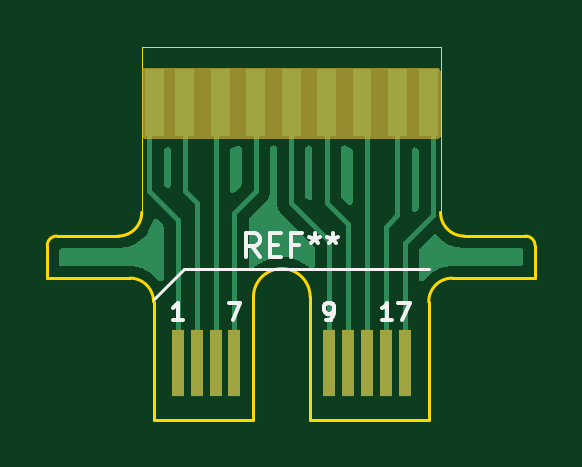
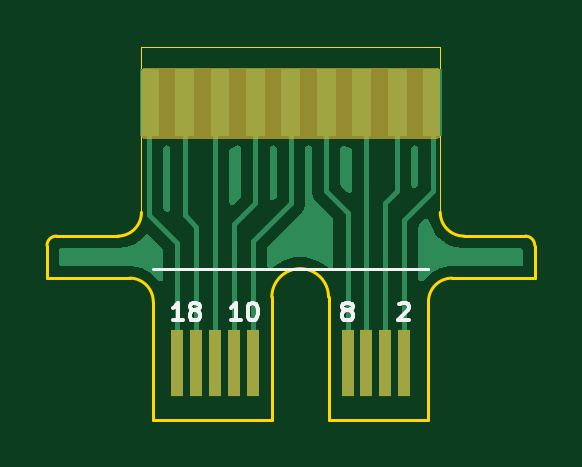
Circuit board: 11 layer files. Board 20.7 x 15.8 mm.
- bottom_copper: 9Ch_Edge_Card-B_Cu.gbr (13140 bytes)
- bottom_mask: 9Ch_Edge_Card-B_Mask.gbr (1215 bytes)
- paste: 9Ch_Edge_Card-B_Paste.gbr (456 bytes)
- bottom_silk: 9Ch_Edge_Card-B_Silkscreen.gbr (5943 bytes)
- outline: 9Ch_Edge_Card-Edge_Cuts.gbr (1892 bytes)
- top_copper: 9Ch_Edge_Card-F_Cu.gbr (13191 bytes)
- top_mask: 9Ch_Edge_Card-F_Mask.gbr (1215 bytes)
- paste: 9Ch_Edge_Card-F_Paste.gbr (456 bytes)
- top_silk: 9Ch_Edge_Card-F_Silkscreen.gbr (3915 bytes)
- drill: 9Ch_Edge_Card-NPTH.drl (269 bytes)
- drill: 9Ch_Edge_Card-PTH.drl (265 bytes)

=== bottom_copper: 9Ch_Edge_Card-B_Cu.gbr (13140 bytes, source omitted) ===
=== bottom_mask: 9Ch_Edge_Card-B_Mask.gbr ===
%TF.GenerationSoftware,KiCad,Pcbnew,9.0.2*%
%TF.CreationDate,2025-09-02T14:41:16-07:00*%
%TF.ProjectId,9Ch_Edge_Card,3943685f-4564-4676-955f-436172642e6b,rev?*%
%TF.SameCoordinates,Original*%
%TF.FileFunction,Soldermask,Bot*%
%TF.FilePolarity,Negative*%
%FSLAX46Y46*%
G04 Gerber Fmt 4.6, Leading zero omitted, Abs format (unit mm)*
G04 Created by KiCad (PCBNEW 9.0.2) date 2025-09-02 14:41:16*
%MOMM*%
%LPD*%
G01*
G04 APERTURE LIST*
%ADD10R,0.550000X2.800000*%
G04 APERTURE END LIST*
D10*
%TO.C,REF\u002A\u002A*%
X177400000Y-116000000D03*
X178200000Y-116000000D03*
X179000000Y-116000000D03*
X179800000Y-116000000D03*
X183800000Y-116000000D03*
X184600000Y-116000000D03*
X185400000Y-116000000D03*
X186200000Y-116000000D03*
X187000000Y-116000000D03*
%TD*%
G36*
X188468039Y-103519685D02*
G01*
X188513794Y-103572489D01*
X188525000Y-103624000D01*
X188525000Y-106376000D01*
X188505315Y-106443039D01*
X188452511Y-106488794D01*
X188401000Y-106500000D01*
X175999000Y-106500000D01*
X175931961Y-106480315D01*
X175886206Y-106427511D01*
X175875000Y-106376000D01*
X175875000Y-103624000D01*
X175894685Y-103556961D01*
X175947489Y-103511206D01*
X175999000Y-103500000D01*
X188401000Y-103500000D01*
X188468039Y-103519685D01*
G37*
M02*

=== paste: 9Ch_Edge_Card-B_Paste.gbr ===
%TF.GenerationSoftware,KiCad,Pcbnew,9.0.2*%
%TF.CreationDate,2025-09-02T14:41:16-07:00*%
%TF.ProjectId,9Ch_Edge_Card,3943685f-4564-4676-955f-436172642e6b,rev?*%
%TF.SameCoordinates,Original*%
%TF.FileFunction,Paste,Bot*%
%TF.FilePolarity,Positive*%
%FSLAX46Y46*%
G04 Gerber Fmt 4.6, Leading zero omitted, Abs format (unit mm)*
G04 Created by KiCad (PCBNEW 9.0.2) date 2025-09-02 14:41:16*
%MOMM*%
%LPD*%
G01*
G04 APERTURE LIST*
G04 APERTURE END LIST*
M02*

=== bottom_silk: 9Ch_Edge_Card-B_Silkscreen.gbr ===
%TF.GenerationSoftware,KiCad,Pcbnew,9.0.2*%
%TF.CreationDate,2025-09-02T14:41:16-07:00*%
%TF.ProjectId,9Ch_Edge_Card,3943685f-4564-4676-955f-436172642e6b,rev?*%
%TF.SameCoordinates,Original*%
%TF.FileFunction,Legend,Bot*%
%TF.FilePolarity,Positive*%
%FSLAX46Y46*%
G04 Gerber Fmt 4.6, Leading zero omitted, Abs format (unit mm)*
G04 Created by KiCad (PCBNEW 9.0.2) date 2025-09-02 14:41:16*
%MOMM*%
%LPD*%
G01*
G04 APERTURE LIST*
%ADD10C,0.150000*%
%ADD11C,0.120000*%
G04 APERTURE END LIST*
D10*
X186767857Y-114189164D02*
X187196428Y-114189164D01*
X186982143Y-114189164D02*
X186982143Y-113439164D01*
X186982143Y-113439164D02*
X187053571Y-113546307D01*
X187053571Y-113546307D02*
X187125000Y-113617735D01*
X187125000Y-113617735D02*
X187196428Y-113653450D01*
X186339285Y-113760592D02*
X186410714Y-113724878D01*
X186410714Y-113724878D02*
X186446428Y-113689164D01*
X186446428Y-113689164D02*
X186482142Y-113617735D01*
X186482142Y-113617735D02*
X186482142Y-113582021D01*
X186482142Y-113582021D02*
X186446428Y-113510592D01*
X186446428Y-113510592D02*
X186410714Y-113474878D01*
X186410714Y-113474878D02*
X186339285Y-113439164D01*
X186339285Y-113439164D02*
X186196428Y-113439164D01*
X186196428Y-113439164D02*
X186125000Y-113474878D01*
X186125000Y-113474878D02*
X186089285Y-113510592D01*
X186089285Y-113510592D02*
X186053571Y-113582021D01*
X186053571Y-113582021D02*
X186053571Y-113617735D01*
X186053571Y-113617735D02*
X186089285Y-113689164D01*
X186089285Y-113689164D02*
X186125000Y-113724878D01*
X186125000Y-113724878D02*
X186196428Y-113760592D01*
X186196428Y-113760592D02*
X186339285Y-113760592D01*
X186339285Y-113760592D02*
X186410714Y-113796307D01*
X186410714Y-113796307D02*
X186446428Y-113832021D01*
X186446428Y-113832021D02*
X186482142Y-113903450D01*
X186482142Y-113903450D02*
X186482142Y-114046307D01*
X186482142Y-114046307D02*
X186446428Y-114117735D01*
X186446428Y-114117735D02*
X186410714Y-114153450D01*
X186410714Y-114153450D02*
X186339285Y-114189164D01*
X186339285Y-114189164D02*
X186196428Y-114189164D01*
X186196428Y-114189164D02*
X186125000Y-114153450D01*
X186125000Y-114153450D02*
X186089285Y-114117735D01*
X186089285Y-114117735D02*
X186053571Y-114046307D01*
X186053571Y-114046307D02*
X186053571Y-113903450D01*
X186053571Y-113903450D02*
X186089285Y-113832021D01*
X186089285Y-113832021D02*
X186125000Y-113796307D01*
X186125000Y-113796307D02*
X186196428Y-113760592D01*
X179871428Y-113760592D02*
X179942857Y-113724878D01*
X179942857Y-113724878D02*
X179978571Y-113689164D01*
X179978571Y-113689164D02*
X180014285Y-113617735D01*
X180014285Y-113617735D02*
X180014285Y-113582021D01*
X180014285Y-113582021D02*
X179978571Y-113510592D01*
X179978571Y-113510592D02*
X179942857Y-113474878D01*
X179942857Y-113474878D02*
X179871428Y-113439164D01*
X179871428Y-113439164D02*
X179728571Y-113439164D01*
X179728571Y-113439164D02*
X179657143Y-113474878D01*
X179657143Y-113474878D02*
X179621428Y-113510592D01*
X179621428Y-113510592D02*
X179585714Y-113582021D01*
X179585714Y-113582021D02*
X179585714Y-113617735D01*
X179585714Y-113617735D02*
X179621428Y-113689164D01*
X179621428Y-113689164D02*
X179657143Y-113724878D01*
X179657143Y-113724878D02*
X179728571Y-113760592D01*
X179728571Y-113760592D02*
X179871428Y-113760592D01*
X179871428Y-113760592D02*
X179942857Y-113796307D01*
X179942857Y-113796307D02*
X179978571Y-113832021D01*
X179978571Y-113832021D02*
X180014285Y-113903450D01*
X180014285Y-113903450D02*
X180014285Y-114046307D01*
X180014285Y-114046307D02*
X179978571Y-114117735D01*
X179978571Y-114117735D02*
X179942857Y-114153450D01*
X179942857Y-114153450D02*
X179871428Y-114189164D01*
X179871428Y-114189164D02*
X179728571Y-114189164D01*
X179728571Y-114189164D02*
X179657143Y-114153450D01*
X179657143Y-114153450D02*
X179621428Y-114117735D01*
X179621428Y-114117735D02*
X179585714Y-114046307D01*
X179585714Y-114046307D02*
X179585714Y-113903450D01*
X179585714Y-113903450D02*
X179621428Y-113832021D01*
X179621428Y-113832021D02*
X179657143Y-113796307D01*
X179657143Y-113796307D02*
X179728571Y-113760592D01*
X184317857Y-114189164D02*
X184746428Y-114189164D01*
X184532143Y-114189164D02*
X184532143Y-113439164D01*
X184532143Y-113439164D02*
X184603571Y-113546307D01*
X184603571Y-113546307D02*
X184675000Y-113617735D01*
X184675000Y-113617735D02*
X184746428Y-113653450D01*
X183853571Y-113439164D02*
X183782142Y-113439164D01*
X183782142Y-113439164D02*
X183710714Y-113474878D01*
X183710714Y-113474878D02*
X183675000Y-113510592D01*
X183675000Y-113510592D02*
X183639285Y-113582021D01*
X183639285Y-113582021D02*
X183603571Y-113724878D01*
X183603571Y-113724878D02*
X183603571Y-113903450D01*
X183603571Y-113903450D02*
X183639285Y-114046307D01*
X183639285Y-114046307D02*
X183675000Y-114117735D01*
X183675000Y-114117735D02*
X183710714Y-114153450D01*
X183710714Y-114153450D02*
X183782142Y-114189164D01*
X183782142Y-114189164D02*
X183853571Y-114189164D01*
X183853571Y-114189164D02*
X183925000Y-114153450D01*
X183925000Y-114153450D02*
X183960714Y-114117735D01*
X183960714Y-114117735D02*
X183996428Y-114046307D01*
X183996428Y-114046307D02*
X184032142Y-113903450D01*
X184032142Y-113903450D02*
X184032142Y-113724878D01*
X184032142Y-113724878D02*
X183996428Y-113582021D01*
X183996428Y-113582021D02*
X183960714Y-113510592D01*
X183960714Y-113510592D02*
X183925000Y-113474878D01*
X183925000Y-113474878D02*
X183853571Y-113439164D01*
X177614285Y-113510592D02*
X177578571Y-113474878D01*
X177578571Y-113474878D02*
X177507143Y-113439164D01*
X177507143Y-113439164D02*
X177328571Y-113439164D01*
X177328571Y-113439164D02*
X177257143Y-113474878D01*
X177257143Y-113474878D02*
X177221428Y-113510592D01*
X177221428Y-113510592D02*
X177185714Y-113582021D01*
X177185714Y-113582021D02*
X177185714Y-113653450D01*
X177185714Y-113653450D02*
X177221428Y-113760592D01*
X177221428Y-113760592D02*
X177650000Y-114189164D01*
X177650000Y-114189164D02*
X177185714Y-114189164D01*
D11*
%TO.C,REF\u002A\u002A*%
X176375000Y-112000000D02*
X176375000Y-112000000D01*
X176375000Y-112000000D02*
X188025000Y-112000000D01*
%TD*%
M02*

=== outline: 9Ch_Edge_Card-Edge_Cuts.gbr ===
%TF.GenerationSoftware,KiCad,Pcbnew,9.0.2*%
%TF.CreationDate,2025-09-02T14:41:16-07:00*%
%TF.ProjectId,9Ch_Edge_Card,3943685f-4564-4676-955f-436172642e6b,rev?*%
%TF.SameCoordinates,Original*%
%TF.FileFunction,Profile,NP*%
%FSLAX46Y46*%
G04 Gerber Fmt 4.6, Leading zero omitted, Abs format (unit mm)*
G04 Created by KiCad (PCBNEW 9.0.2) date 2025-09-02 14:41:16*
%MOMM*%
%LPD*%
G01*
G04 APERTURE LIST*
%TA.AperFunction,Profile*%
%ADD10C,0.050000*%
%TD*%
%TA.AperFunction,Profile*%
%ADD11C,0.120000*%
%TD*%
G04 APERTURE END LIST*
D10*
X175875000Y-102620000D02*
X188525000Y-102620000D01*
X188525000Y-109620000D02*
X188525000Y-102620000D01*
X175875000Y-109620000D02*
X175875000Y-102620000D01*
D11*
%TO.C,REF\u002A\u002A*%
X171875000Y-112400000D02*
X171875000Y-111020000D01*
X172275000Y-110620000D02*
X174875000Y-110620000D01*
X175375000Y-112400000D02*
X171875000Y-112400000D01*
X176375000Y-113400000D02*
X176375000Y-118400000D01*
X176375000Y-118400000D02*
X180605000Y-118400000D01*
X180605000Y-118400000D02*
X180605000Y-113200000D01*
X183005000Y-113200000D02*
X183005000Y-118400000D01*
X183005000Y-118400000D02*
X188025000Y-118400000D01*
X188025000Y-118400000D02*
X188025000Y-113400000D01*
X189025000Y-112400000D02*
X192525000Y-112400000D01*
X192125000Y-110620000D02*
X189525000Y-110620000D01*
X192525000Y-112400000D02*
X192525000Y-111020000D01*
X171875000Y-111020000D02*
G75*
G02*
X172275000Y-110620000I399999J1D01*
G01*
X175375000Y-112400000D02*
G75*
G02*
X176375000Y-113400000I1J-999999D01*
G01*
X175875000Y-109620000D02*
G75*
G02*
X174875000Y-110620000I-999999J-1D01*
G01*
X180605000Y-113200000D02*
G75*
G02*
X183005000Y-113200000I1200000J0D01*
G01*
X188025000Y-113400000D02*
G75*
G02*
X189025000Y-112400000I1000000J0D01*
G01*
X189525000Y-110620000D02*
G75*
G02*
X188525000Y-109620000I0J1000000D01*
G01*
X192125000Y-110620000D02*
G75*
G02*
X192525000Y-111020000I0J-400000D01*
G01*
%TD*%
M02*

=== top_copper: 9Ch_Edge_Card-F_Cu.gbr (13191 bytes, source omitted) ===
=== top_mask: 9Ch_Edge_Card-F_Mask.gbr ===
%TF.GenerationSoftware,KiCad,Pcbnew,9.0.2*%
%TF.CreationDate,2025-09-02T14:41:16-07:00*%
%TF.ProjectId,9Ch_Edge_Card,3943685f-4564-4676-955f-436172642e6b,rev?*%
%TF.SameCoordinates,Original*%
%TF.FileFunction,Soldermask,Top*%
%TF.FilePolarity,Negative*%
%FSLAX46Y46*%
G04 Gerber Fmt 4.6, Leading zero omitted, Abs format (unit mm)*
G04 Created by KiCad (PCBNEW 9.0.2) date 2025-09-02 14:41:16*
%MOMM*%
%LPD*%
G01*
G04 APERTURE LIST*
%ADD10R,0.550000X2.800000*%
G04 APERTURE END LIST*
D10*
%TO.C,REF\u002A\u002A*%
X177400000Y-116000000D03*
X178200000Y-116000000D03*
X179000000Y-116000000D03*
X179800000Y-116000000D03*
X183800000Y-116000000D03*
X184600000Y-116000000D03*
X185400000Y-116000000D03*
X186200000Y-116000000D03*
X187000000Y-116000000D03*
%TD*%
G36*
X188468039Y-103519685D02*
G01*
X188513794Y-103572489D01*
X188525000Y-103624000D01*
X188525000Y-106376000D01*
X188505315Y-106443039D01*
X188452511Y-106488794D01*
X188401000Y-106500000D01*
X175999000Y-106500000D01*
X175931961Y-106480315D01*
X175886206Y-106427511D01*
X175875000Y-106376000D01*
X175875000Y-103624000D01*
X175894685Y-103556961D01*
X175947489Y-103511206D01*
X175999000Y-103500000D01*
X188401000Y-103500000D01*
X188468039Y-103519685D01*
G37*
M02*

=== paste: 9Ch_Edge_Card-F_Paste.gbr ===
%TF.GenerationSoftware,KiCad,Pcbnew,9.0.2*%
%TF.CreationDate,2025-09-02T14:41:16-07:00*%
%TF.ProjectId,9Ch_Edge_Card,3943685f-4564-4676-955f-436172642e6b,rev?*%
%TF.SameCoordinates,Original*%
%TF.FileFunction,Paste,Top*%
%TF.FilePolarity,Positive*%
%FSLAX46Y46*%
G04 Gerber Fmt 4.6, Leading zero omitted, Abs format (unit mm)*
G04 Created by KiCad (PCBNEW 9.0.2) date 2025-09-02 14:41:16*
%MOMM*%
%LPD*%
G01*
G04 APERTURE LIST*
G04 APERTURE END LIST*
M02*

=== top_silk: 9Ch_Edge_Card-F_Silkscreen.gbr ===
%TF.GenerationSoftware,KiCad,Pcbnew,9.0.2*%
%TF.CreationDate,2025-09-02T14:41:16-07:00*%
%TF.ProjectId,9Ch_Edge_Card,3943685f-4564-4676-955f-436172642e6b,rev?*%
%TF.SameCoordinates,Original*%
%TF.FileFunction,Legend,Top*%
%TF.FilePolarity,Positive*%
%FSLAX46Y46*%
G04 Gerber Fmt 4.6, Leading zero omitted, Abs format (unit mm)*
G04 Created by KiCad (PCBNEW 9.0.2) date 2025-09-02 14:41:16*
%MOMM*%
%LPD*%
G01*
G04 APERTURE LIST*
%ADD10C,0.150000*%
%ADD11C,0.120000*%
G04 APERTURE END LIST*
D10*
X180866666Y-111504819D02*
X180533333Y-111028628D01*
X180295238Y-111504819D02*
X180295238Y-110504819D01*
X180295238Y-110504819D02*
X180676190Y-110504819D01*
X180676190Y-110504819D02*
X180771428Y-110552438D01*
X180771428Y-110552438D02*
X180819047Y-110600057D01*
X180819047Y-110600057D02*
X180866666Y-110695295D01*
X180866666Y-110695295D02*
X180866666Y-110838152D01*
X180866666Y-110838152D02*
X180819047Y-110933390D01*
X180819047Y-110933390D02*
X180771428Y-110981009D01*
X180771428Y-110981009D02*
X180676190Y-111028628D01*
X180676190Y-111028628D02*
X180295238Y-111028628D01*
X181295238Y-110981009D02*
X181628571Y-110981009D01*
X181771428Y-111504819D02*
X181295238Y-111504819D01*
X181295238Y-111504819D02*
X181295238Y-110504819D01*
X181295238Y-110504819D02*
X181771428Y-110504819D01*
X182533333Y-110981009D02*
X182200000Y-110981009D01*
X182200000Y-111504819D02*
X182200000Y-110504819D01*
X182200000Y-110504819D02*
X182676190Y-110504819D01*
X183200000Y-110504819D02*
X183200000Y-110742914D01*
X182961905Y-110647676D02*
X183200000Y-110742914D01*
X183200000Y-110742914D02*
X183438095Y-110647676D01*
X183057143Y-110933390D02*
X183200000Y-110742914D01*
X183200000Y-110742914D02*
X183342857Y-110933390D01*
X183961905Y-110504819D02*
X183961905Y-110742914D01*
X183723810Y-110647676D02*
X183961905Y-110742914D01*
X183961905Y-110742914D02*
X184200000Y-110647676D01*
X183819048Y-110933390D02*
X183961905Y-110742914D01*
X183961905Y-110742914D02*
X184104762Y-110933390D01*
X179549999Y-113439164D02*
X180049999Y-113439164D01*
X180049999Y-113439164D02*
X179728571Y-114189164D01*
X183657142Y-114189164D02*
X183799999Y-114189164D01*
X183799999Y-114189164D02*
X183871428Y-114153450D01*
X183871428Y-114153450D02*
X183907142Y-114117735D01*
X183907142Y-114117735D02*
X183978571Y-114010592D01*
X183978571Y-114010592D02*
X184014285Y-113867735D01*
X184014285Y-113867735D02*
X184014285Y-113582021D01*
X184014285Y-113582021D02*
X183978571Y-113510592D01*
X183978571Y-113510592D02*
X183942857Y-113474878D01*
X183942857Y-113474878D02*
X183871428Y-113439164D01*
X183871428Y-113439164D02*
X183728571Y-113439164D01*
X183728571Y-113439164D02*
X183657142Y-113474878D01*
X183657142Y-113474878D02*
X183621428Y-113510592D01*
X183621428Y-113510592D02*
X183585714Y-113582021D01*
X183585714Y-113582021D02*
X183585714Y-113760592D01*
X183585714Y-113760592D02*
X183621428Y-113832021D01*
X183621428Y-113832021D02*
X183657142Y-113867735D01*
X183657142Y-113867735D02*
X183728571Y-113903450D01*
X183728571Y-113903450D02*
X183871428Y-113903450D01*
X183871428Y-113903450D02*
X183942857Y-113867735D01*
X183942857Y-113867735D02*
X183978571Y-113832021D01*
X183978571Y-113832021D02*
X184014285Y-113760592D01*
X186482142Y-114189164D02*
X186053571Y-114189164D01*
X186267856Y-114189164D02*
X186267856Y-113439164D01*
X186267856Y-113439164D02*
X186196428Y-113546307D01*
X186196428Y-113546307D02*
X186124999Y-113617735D01*
X186124999Y-113617735D02*
X186053571Y-113653450D01*
X186732142Y-113439164D02*
X187232142Y-113439164D01*
X187232142Y-113439164D02*
X186910714Y-114189164D01*
X177614285Y-114189164D02*
X177185714Y-114189164D01*
X177399999Y-114189164D02*
X177399999Y-113439164D01*
X177399999Y-113439164D02*
X177328571Y-113546307D01*
X177328571Y-113546307D02*
X177257142Y-113617735D01*
X177257142Y-113617735D02*
X177185714Y-113653450D01*
D11*
%TO.C,REF\u002A\u002A*%
X176375000Y-113270000D02*
X177645000Y-112000000D01*
X177645000Y-112000000D02*
X188025000Y-112000000D01*
%TD*%
M02*

=== drill: 9Ch_Edge_Card-NPTH.drl ===
M48
; DRILL file {KiCad 9.0.2} date 2025-08-25T12:28:36-0700
; FORMAT={-:-/ absolute / metric / decimal}
; #@! TF.CreationDate,2025-08-25T12:28:36-07:00
; #@! TF.GenerationSoftware,Kicad,Pcbnew,9.0.2
; #@! TF.FileFunction,NonPlated,1,2,NPTH
FMAT,2
METRIC
%
G90
G05
M30

=== drill: 9Ch_Edge_Card-PTH.drl ===
M48
; DRILL file {KiCad 9.0.2} date 2025-08-25T12:28:36-0700
; FORMAT={-:-/ absolute / metric / decimal}
; #@! TF.CreationDate,2025-08-25T12:28:36-07:00
; #@! TF.GenerationSoftware,Kicad,Pcbnew,9.0.2
; #@! TF.FileFunction,Plated,1,2,PTH
FMAT,2
METRIC
%
G90
G05
M30
